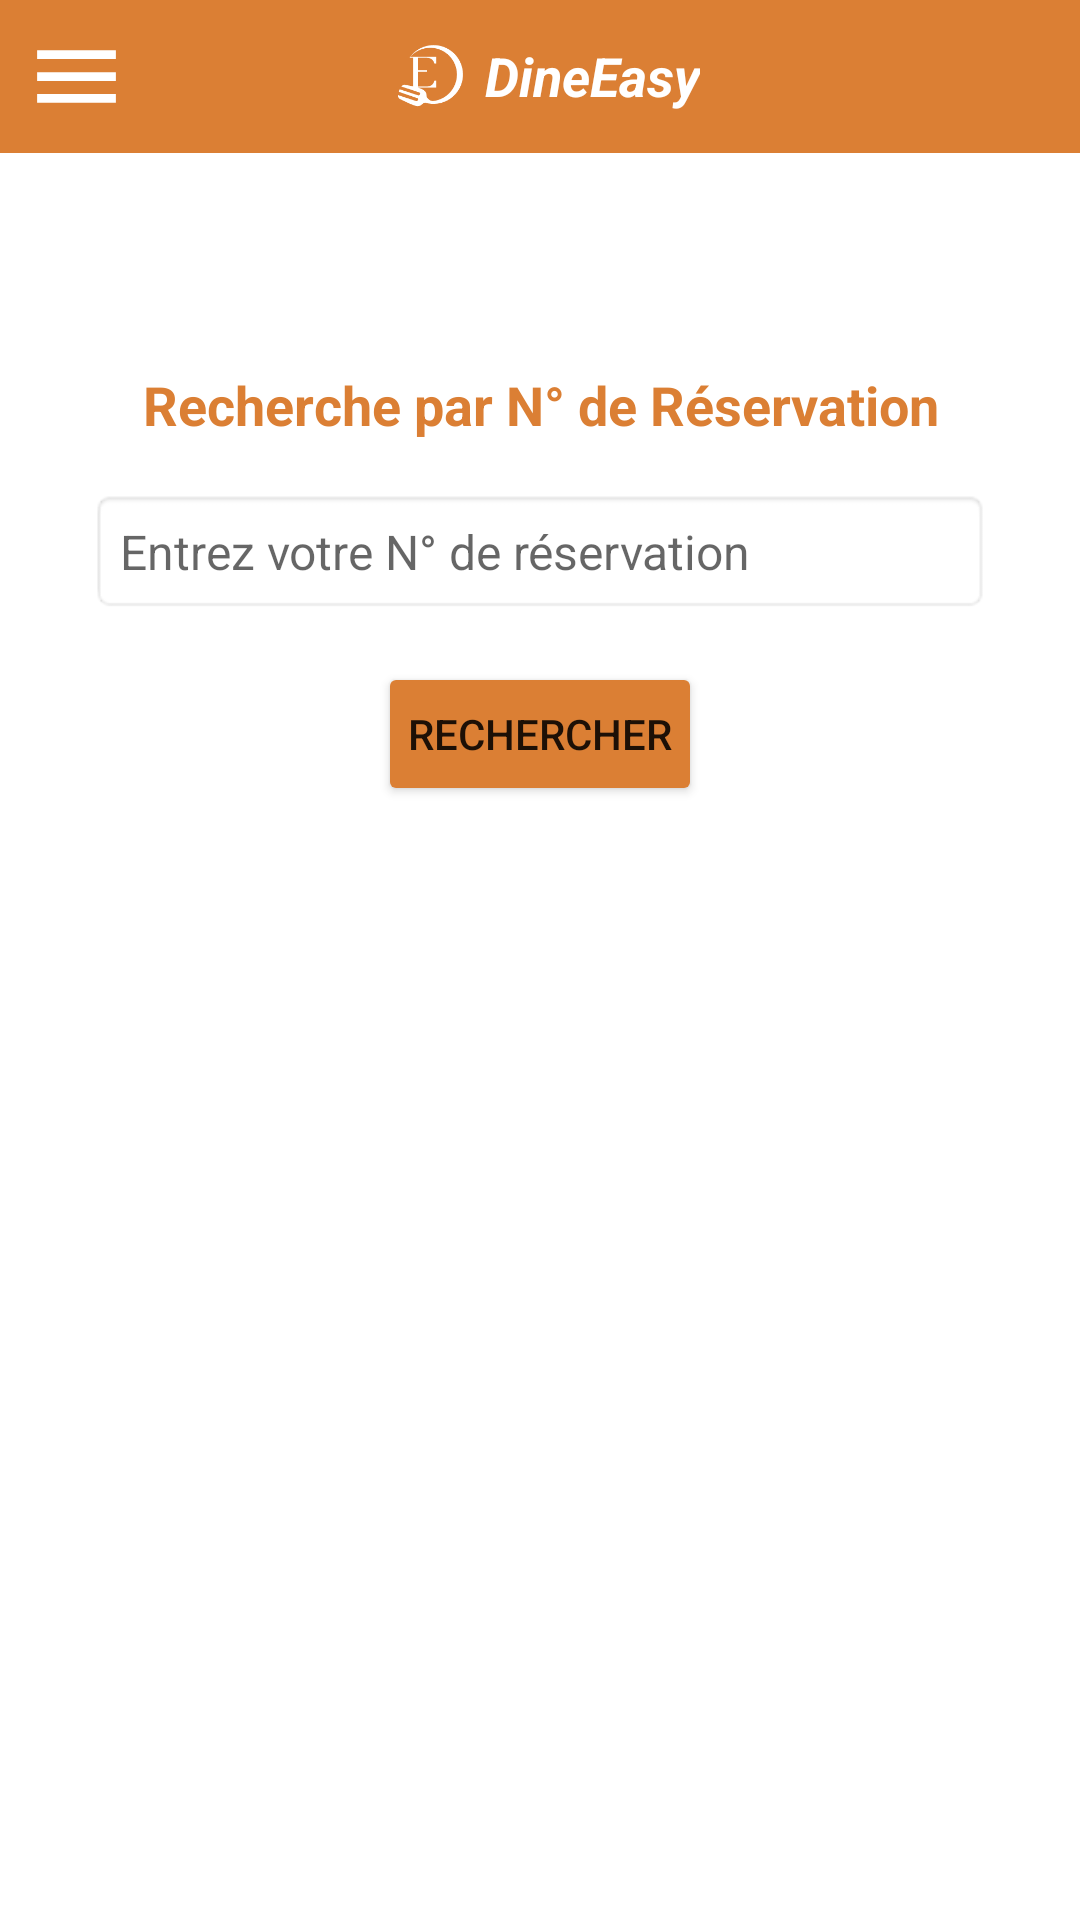

Layout XML and referenced resources for this Android screen:
<!-- AndroidManifest.xml: application theme Theme.DineEasy -->
<!-- res/layout/activity_consultation.xml -->
<?xml version="1.0" encoding="utf-8"?>
<LinearLayout
    xmlns:android="http://schemas.android.com/apk/res/android"
    android:id="@+id/main"
    android:layout_width="match_parent"
    android:layout_height="match_parent"
    android:orientation="vertical">

    <include layout="@layout/tool_bar"
        android:layout_width="match_parent"
        android:layout_height="wrap_content"/>

    <LinearLayout
        android:layout_width="match_parent"
        android:layout_height="match_parent"
        android:orientation="vertical"
        android:gravity="center"
        android:layout_marginTop="-300dp">

        <TextView
            android:id="@+id/tv_title"
            android:layout_width="wrap_content"
            android:layout_height="wrap_content"
            android:text="@string/search_by_reservationNumber"
            android:textSize="18sp"
            android:textStyle="bold"
            android:textColor="@color/orange_Corail"
            android:layout_marginBottom="16dp"
            android:gravity="center"/>

        <EditText
            android:id="@+id/et_search"
            android:layout_width="300dp"
            android:layout_height="wrap_content"
            android:hint="@string/entrez_reservation_Number"
            android:padding="10dp"
            android:background="@android:drawable/editbox_background"
            android:textSize="16sp"
            android:layout_marginBottom="16dp"/>

        <Button
            android:id="@+id/btn_search"
            android:layout_width="wrap_content"
            android:layout_height="wrap_content"
            android:text="@string/search"
            android:padding="10dp"
            android:backgroundTint="@color/orange_Corail"
            android:onClick="searchReservation"/>

        <TextView
            android:id="@+id/tv_error_message"
            android:layout_width="wrap_content"
            android:layout_height="wrap_content"
            android:textColor="@android:color/holo_red_dark"
            android:textSize="16sp"
            android:visibility="gone"
            android:layout_marginBottom="16dp"
            />

    </LinearLayout>

</LinearLayout>
<!-- res/layout/tool_bar.xml (included above) -->
<RelativeLayout xmlns:android="http://schemas.android.com/apk/res/android"
    android:layout_width="match_parent"
    android:layout_height="wrap_content"
    android:background="@color/orange_Corail"
    android:padding="8dp"
    android:id="@+id/tool_bar">

    
    <ImageView
        android:id="@+id/menu_icon"
        android:layout_width="35dp"
        android:layout_height="35dp"
        android:layout_alignParentStart="true"
        android:layout_centerVertical="true"
        android:src="@drawable/baseline_menu_24"
        android:contentDescription="Menu" />

    
    <LinearLayout
        android:id="@+id/center_layout"
        android:layout_width="wrap_content"
        android:layout_height="wrap_content"
        android:layout_centerInParent="true"
        android:orientation="horizontal"
        android:gravity="center_vertical">

        
        <ImageView
            android:id="@+id/app_icon"
            android:layout_width="35dp"
            android:layout_height="32dp"
            android:src="@drawable/icone_design_toolbar"
            android:contentDescription="App Icon" />

        
        <TextView
            android:id="@+id/app_name"
            android:layout_width="wrap_content"
            android:layout_height="wrap_content"
            android:text="@string/app_name"
            android:textColor="@color/white"
            android:textSize="18sp"
            android:textStyle="bold|italic|normal" />
    </LinearLayout>

</RelativeLayout>
<!-- resources referenced by this layout -->
<resources>
  <color name="orange_Corail">#db7f34</color>
  <color name="white">#FFFFFFFF</color>
  <!-- drawable baseline_menu_24 (drawable) -->
  <vector android:height="19dp" android:tint="#FFFFFF"
      android:viewportHeight="24" android:viewportWidth="24"
      android:width="19dp" xmlns:android="http://schemas.android.com/apk/res/android">
      <path android:fillColor="@android:color/white" android:pathData="M3,18h18v-2L3,16v2zM3,13h18v-2L3,11v2zM3,6v2h18L21,6L3,6z"/>
  </vector>
  <!-- drawable icone_design_toolbar (drawable) -->
  <vector xmlns:android="http://schemas.android.com/apk/res/android"
      android:width="1024dp"
      android:height="1024dp"
      android:viewportWidth="768"
      android:viewportHeight="768">
    <path
        android:pathData="M199.36,237.86C267.71,152.85 390.86,132.42 483.58,193.86C581.89,259.02 608.77,391.54 543.63,489.84C506.54,545.81 447.62,578.62 385.61,584.48C355.16,579.34 353.45,568.83 344.49,560.75C323.33,541.67 356.04,513.55 292,485.59C256.69,470.16 209.56,463.17 161.08,453.54C151.92,451.72 142.58,458.1 134.47,468.19C134.47,468.19 263.94,510.13 278.05,515.46C292.13,520.8 280.84,542.54 270.28,539.07C259.7,535.59 121.2,490.04 121.2,490.04L114.43,510.53C114.43,510.53 251.08,557.57 262.91,561.46C274.7,565.35 263.84,587.94 255.13,585.07C246.43,582.2 108.66,536.89 108.66,536.89C108.02,550.74 111.46,561.89 121.26,566.78C164.5,588.31 205.27,608.59 240.91,620.3C294.65,638 296.84,600.65 324.41,596.94C421.2,626.24 529.66,590.36 588.39,501.73C660.11,393.52 630.5,247.66 522.29,175.95C415.49,105.17 272.02,133.08 199.36,237.86"
        android:fillColor="#ffffff"
        android:fillType="nonZero"/>
    <group>
      <clip-path
          android:pathData="M202.24,228.64L414.49,228.64L414.49,477.64L202.24,477.64ZM202.24,228.64"/>
      <path
          android:pathData="M335.19,238.02C373.38,238.02 391.4,256.59 399.69,285.19L414.34,285.19L414.34,228.64L202.31,228.64L202.31,238.02L227.49,238.02L227.49,468.12L202.31,468.12L202.31,477.51L414.39,477.51L414.39,420.95L399.74,420.95C391.4,449.55 373.38,468.12 335.24,468.12L266.57,468.12L266.57,350.14L340.75,350.14L340.75,336.59L266.57,336.59L266.57,238.02ZM335.19,238.02"
          android:fillColor="#ffffff"
          android:fillType="nonZero"/>
    </group>
  </vector>
  <string name="app_name">DineEasy</string>
  <string name="entrez_reservation_Number">Entrez votre N° de réservation</string>
  <string name="search">Rechercher</string>
  <string name="search_by_reservationNumber">Recherche par N° de Réservation</string>
  <style name="Theme.DineEasy" parent="Theme.MaterialComponents.DayNight.NoActionBar">
          
          <item name="colorPrimary">@color/purple_500</item>
          <item name="colorPrimaryVariant">@color/purple_700</item>
          <item name="colorOnPrimary">@color/white</item>
          
          <item name="colorSecondary">@color/teal_200</item>
          <item name="colorSecondaryVariant">@color/teal_700</item>
          <item name="colorOnSecondary">@color/black</item>
          
          <item name="android:statusBarColor">?attr/colorPrimaryVariant</item>
          
      </style>
  <color name="purple_500">#FF6200EE</color>
  <color name="purple_700">#FF3700B3</color>
  <color name="teal_200">#FF03DAC5</color>
  <color name="teal_700">#FF018786</color>
  <color name="black">#FF000000</color>
</resources>
